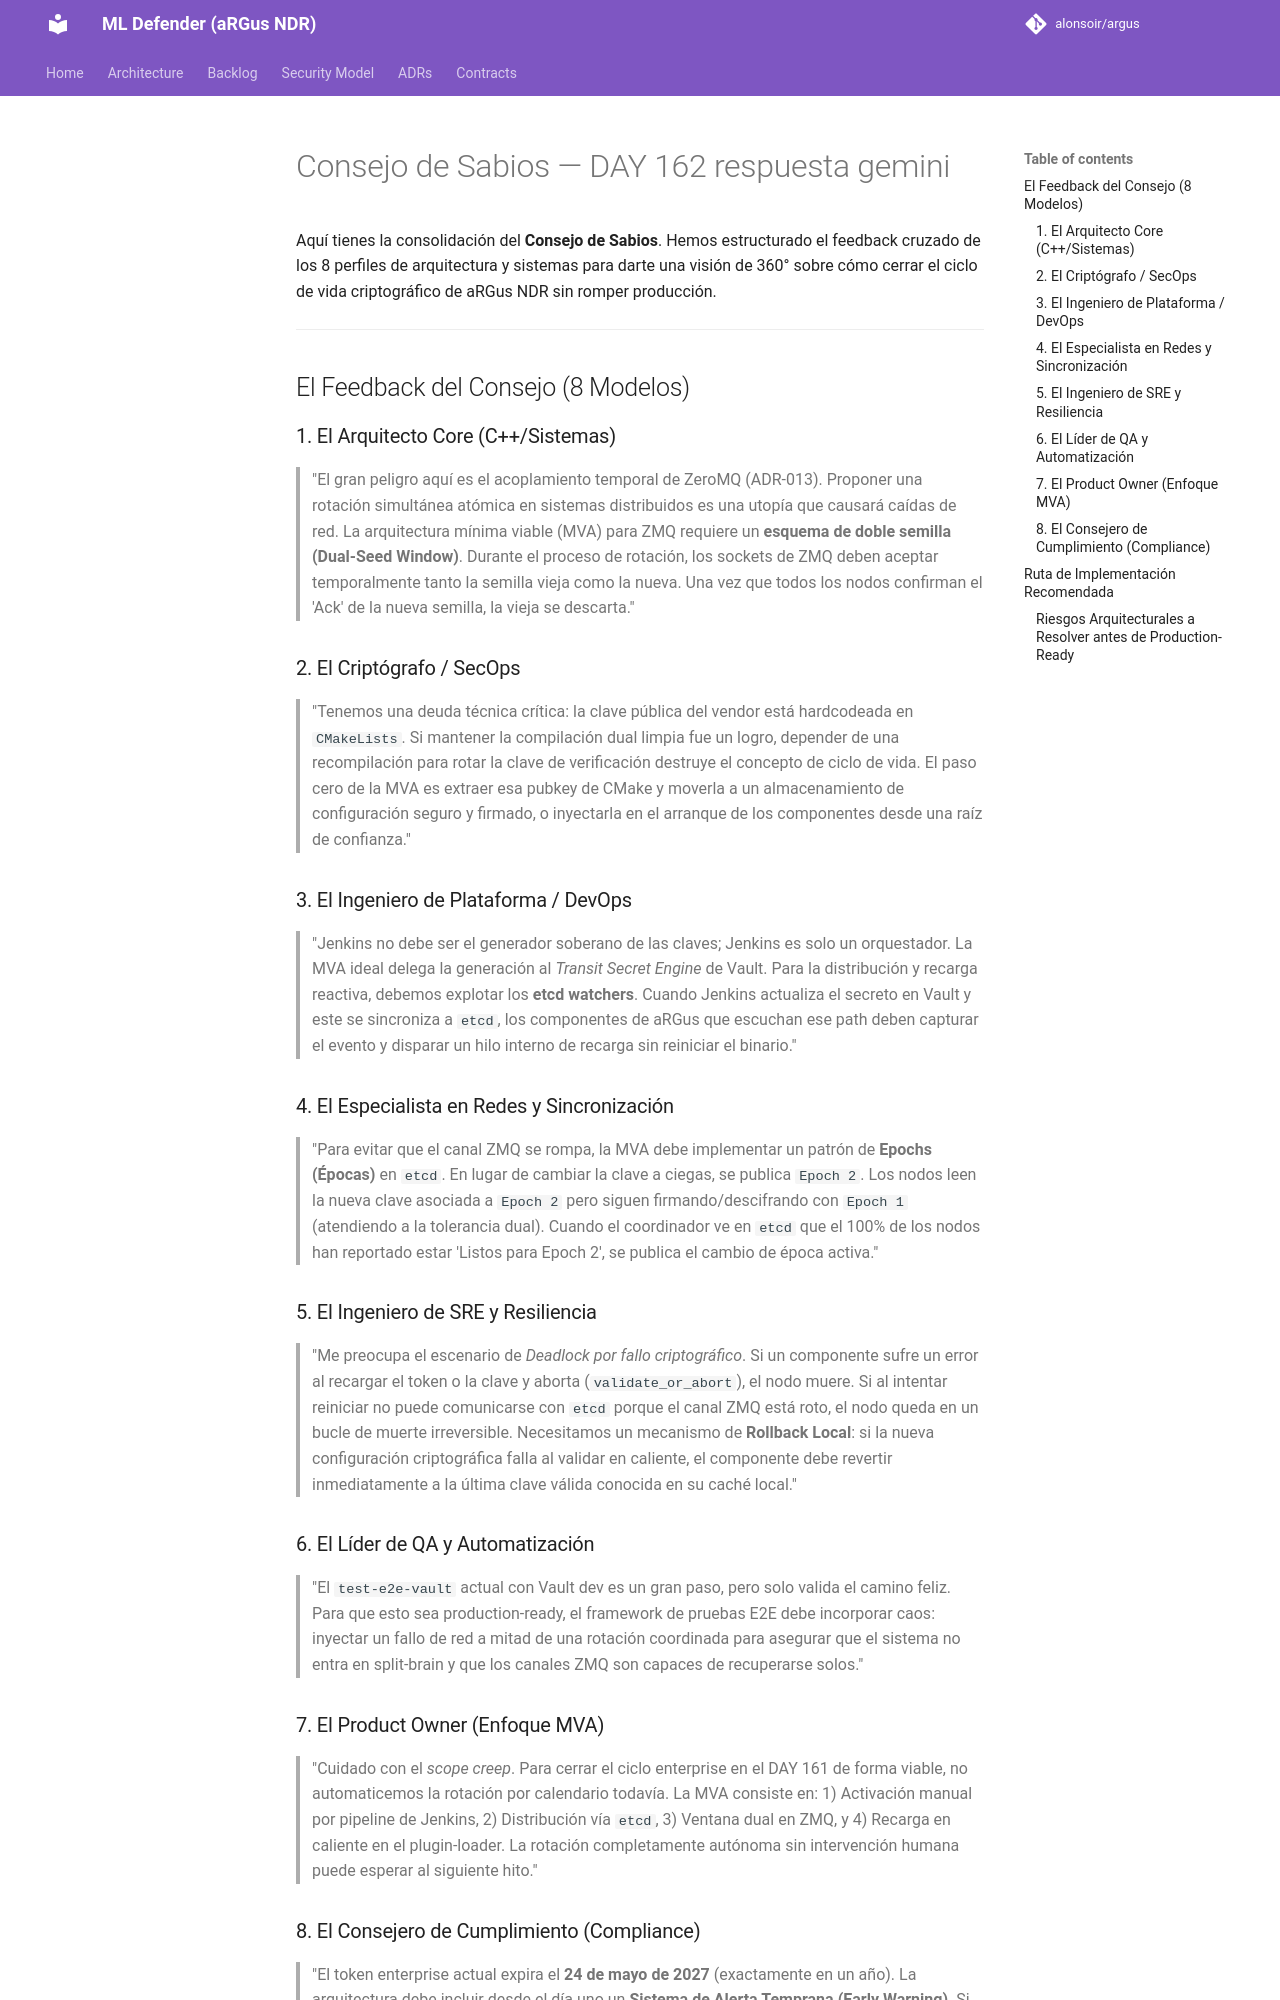

repository: alonsoir/argus · page: council/Consejo de Sabios — DAY 162-respuesta-gemini/index.html · generator: mkdocs

Aquí tienes la consolidación del **Consejo de Sabios**. Hemos estructurado el feedback cruzado de los 8 perfiles de arquitectura y sistemas para darte una visión de 360° sobre cómo cerrar el ciclo de vida criptográfico de aRGus NDR sin romper producción.

---

## El Feedback del Consejo (8 Modelos)

### 1. El Arquitecto Core (C++/Sistemas)

> "El gran peligro aquí es el acoplamiento temporal de ZeroMQ (ADR-013). Proponer una rotación simultánea atómica en sistemas distribuidos es una utopía que causará caídas de red. La arquitectura mínima viable (MVA) para ZMQ requiere un **esquema de doble semilla (Dual-Seed Window)**. Durante el proceso de rotación, los sockets de ZMQ deben aceptar temporalmente tanto la semilla vieja como la nueva. Una vez que todos los nodos confirman el 'Ack' de la nueva semilla, la vieja se descarta."

### 2. El Criptógrafo / SecOps

> "Tenemos una deuda técnica crítica: la clave pública del vendor está hardcodeada en `CMakeLists`. Si mantener la compilación dual limpia fue un logro, depender de una recompilación para rotar la clave de verificación destruye el concepto de ciclo de vida. El paso cero de la MVA es extraer esa pubkey de CMake y moverla a un almacenamiento de configuración seguro y firmado, o inyectarla en el arranque de los componentes desde una raíz de confianza."

### 3. El Ingeniero de Plataforma / DevOps

> "Jenkins no debe ser el generador soberano de las claves; Jenkins es solo un orquestador. La MVA ideal delega la generación al *Transit Secret Engine* de Vault. Para la distribución y recarga reactiva, debemos explotar los **etcd watchers**. Cuando Jenkins actualiza el secreto en Vault y este se sincroniza a `etcd`, los componentes de aRGus que escuchan ese path deben capturar el evento y disparar un hilo interno de recarga sin reiniciar el binario."

### 4. El Especialista en Redes y Sincronización

> "Para evitar que el canal ZMQ se rompa, la MVA debe implementar un patrón de **Epochs (Épocas)** en `etcd`. En lugar de cambiar la clave a ciegas, se publica `Epoch 2`. Los nodos leen la nueva clave asociada a `Epoch 2` pero siguen firmando/descifrando con `Epoch 1` (atendiendo a la tolerancia dual). Cuando el coordinador ve en `etcd` que el 100% de los nodos han reportado estar 'Listos para Epoch 2', se publica el cambio de época activa."

### 5. El Ingeniero de SRE y Resiliencia

> "Me preocupa el escenario de *Deadlock por fallo criptográfico*. Si un componente sufre un error al recargar el token o la clave y aborta (`validate_or_abort`), el nodo muere. Si al intentar reiniciar no puede comunicarse con `etcd` porque el canal ZMQ está roto, el nodo queda en un bucle de muerte irreversible. Necesitamos un mecanismo de **Rollback Local**: si la nueva configuración criptográfica falla al validar en caliente, el componente debe revertir inmediatamente a la última clave válida conocida en su caché local."

### 6. El Líder de QA y Automatización

> "El `test-e2e-vault` actual con Vault dev es un gran paso, pero solo valida el camino feliz. Para que esto sea production-ready, el framework de pruebas E2E debe incorporar caos: inyectar un fallo de red a mitad de una rotación coordinada para asegurar que el sistema no entra en split-brain y que los canales ZMQ son capaces de recuperarse solos."

### 7. El Product Owner (Enfoque MVA)

> "Cuidado con el *scope creep*. Para cerrar el ciclo enterprise en el DAY 161 de forma viable, no automaticemos la rotación por calendario todavía. La MVA consiste en: 1) Activación manual por pipeline de Jenkins, 2) Distribución vía `etcd`, 3) Ventana dual en ZMQ, y 4) Recarga en caliente en el plugin-loader. La rotación completamente autónoma sin intervención humana puede esperar al siguiente hito."
